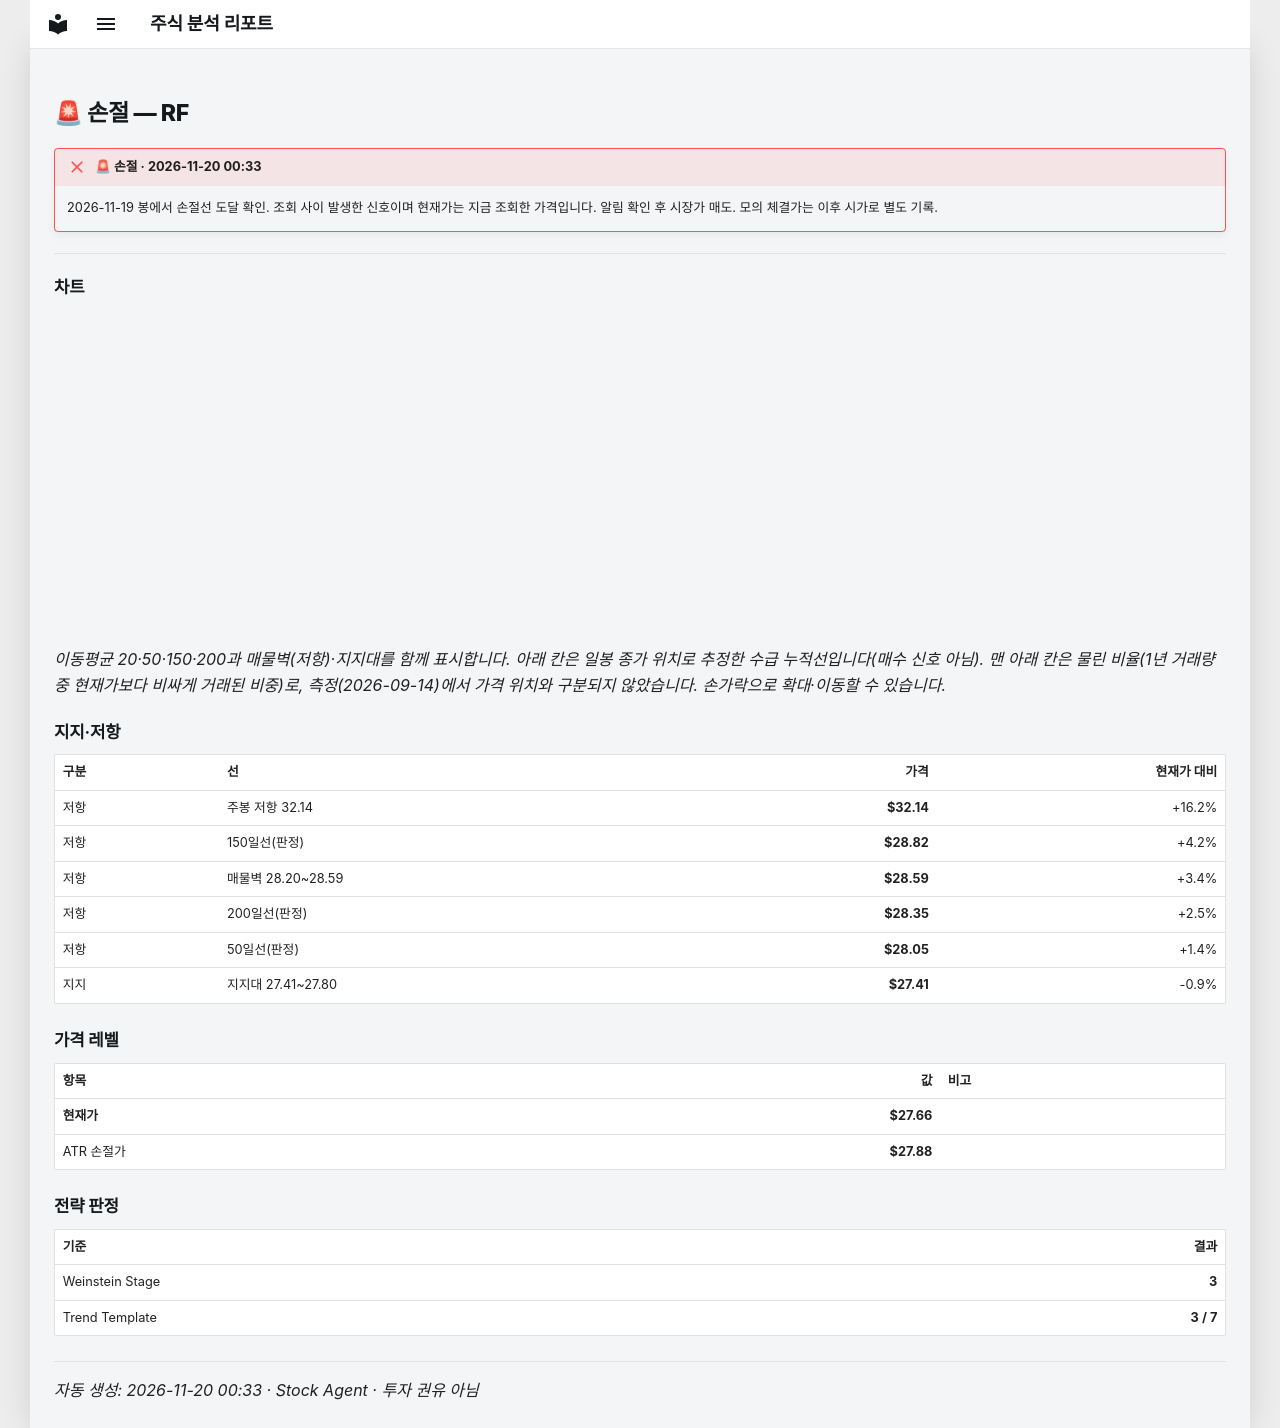

repository: soloandco/stock-reports · page: alerts/20261120-rf-stop_hit/index.html · generator: mkdocs

---
title: "🚨 손절 — RF"
ticker: RF
alert: "🚨 손절"
created: 2026-11-20
comments: true
---

# 🚨 손절 — RF

!!! failure "🚨 손절 · 2026-11-20 00:33"
    2026-11-19 봉에서 손절선 도달 확인. 조회 사이 발생한 신호이며 현재가는 지금 조회한 가격입니다. 알림 확인 후 시장가 매도. 모의 체결가는 이후 시가로 별도 기록.

---

## 차트

<div class="stock-chart" data-src="../charts/20261120-rf-stop_hit.json"></div>

_이동평균 20·50·150·200과 매물벽(저항)·지지대를 함께 표시합니다. 아래 칸은 일봉 종가 위치로 추정한 수급 누적선입니다(매수 신호 아님). 맨 아래 칸은 물린 비율(1년 거래량 중 현재가보다 비싸게 거래된 비중)로, 측정(2026-09-14)에서 가격 위치와 구분되지 않았습니다. 손가락으로 확대·이동할 수 있습니다._

## 지지·저항

| 구분 | 선 | 가격 | 현재가 대비 |
|:-----|:---|-----:|-----------:|
| 저항 | 주봉 저항 32.14 | **$32.14** | +16.2% |
| 저항 | 150일선(판정) | **$28.82** | +4.2% |
| 저항 | 매물벽 28.20~28.59 | **$28.59** | +3.4% |
| 저항 | 200일선(판정) | **$28.35** | +2.5% |
| 저항 | 50일선(판정) | **$28.05** | +1.4% |
| 지지 | 지지대 27.41~27.80 | **$27.41** | -0.9% |

## 가격 레벨

| 항목 | 값 | 비고 |
|:-----|---:|:-----|
| **현재가** | **$27.66** | |
| ATR 손절가 | **$27.88** | |

## 전략 판정

| 기준 | 결과 |
|:-----|-----:|
| Weinstein Stage | **3** |
| Trend Template | **3 / 7** |

---
_자동 생성: 2026-11-20 00:33 · Stock Agent · 투자 권유 아님_
